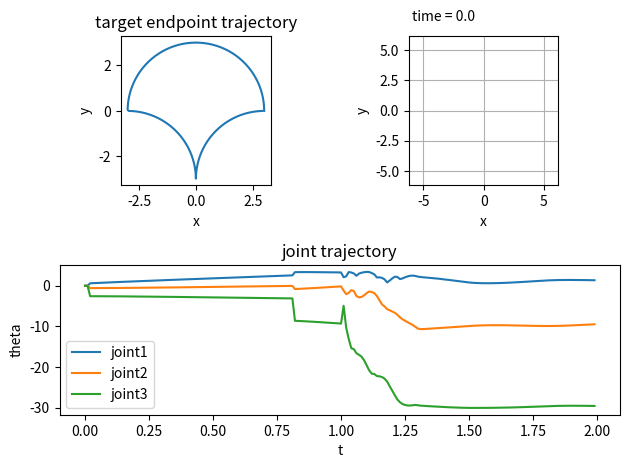

Write Python code to recreate this figure.
#!/usr/bin/env python3
import numpy as np
import matplotlib.pyplot as plt
import matplotlib.animation as animation

class ARM3DOF(object):
    joint_dof_ = 3
    task_dof_ = 3
    L1 = 3.
    L2 = 3.
    L3 = 3.

    def __init__(self):
        a = 0
    
    def kinematics(self, q):
        x = np.zeros((self.task_dof_, 1))
        x[0][0] = self.L1*np.cos(q[0][0]) + self.L2*np.cos(q[0][0] + q[1][0]) + self.L3*np.cos(q[0][0] + q[1][0] + q[2][0])
        x[1][0] = self.L1*np.sin(q[0][0]) + self.L2*np.sin(q[0][0] + q[1][0]) + self.L3*np.sin(q[0][0] + q[1][0] + q[2][0])
        x[2][0] = q[0][0] + q[1][0] + q[2][0]
        return x

    def jacobian(self, q):
        jacob = np.zeros((self.task_dof_, self.joint_dof_))
        jacob[0][0] = -self.L1*np.sin(q[0][0]) - self.L2*np.sin(q[0][0] + q[1][0]) - self.L3*np.sin(q[0][0] + q[1][0] + q[2][0])
        jacob[0][1] = -self.L2*np.sin(q[0][0] + q[1][0]) - self.L3*np.sin(q[0][0] + q[1][0] + q[2][0])
        jacob[0][2] = -self.L3*np.sin(q[0][0] + q[1][0] + q[2][0])
        jacob[1][0] =  self.L1*np.cos(q[0][0]) + self.L2*np.cos(q[0][0] + q[1][0]) + self.L3*np.cos(q[0][0] + q[1][0] + q[2][0])
        jacob[1][1] =  self.L2*np.cos(q[0][0] + q[1][0]) + self.L3*np.cos(q[0][0] + q[1][0] + q[2][0])
        jacob[1][2] =  self.L3*np.cos(q[0][0] + q[1][0] + q[2][0])
        jacob[1][0] =  1
        jacob[1][1] =  1
        jacob[1][2] =  1
        return jacob

    def joint_dof(self):
        return self.joint_dof_

    def task_dof(self):
        return self.task_dof_
    
    def joint3pos(self, q):
        x = np.zeros((self.task_dof_, 1))
        x[0][0] = self.L1*np.cos(q[0][0]) + self.L2*np.cos(q[0][0] + q[1][0]) + self.L3*np.cos(q[0][0] + q[1][0] + q[2][0])
        x[1][0] = self.L1*np.sin(q[0][0]) + self.L2*np.sin(q[0][0] + q[1][0]) + self.L3*np.sin(q[0][0] + q[1][0] + q[2][0])
        return x

    def joint2pos(self, q):
        x = np.zeros((self.task_dof_,1))
        x[0][0] = self.L1*np.cos(q[0][0]) + self.L2*np.cos(q[0][0] + q[1][0])
        x[1][0] = self.L1*np.sin(q[0][0]) + self.L2*np.sin(q[0][0] + q[1][0])
        return x

    def joint1pos(self, q):
        x = np.zeros((self.task_dof_,1))
        x[0][0] = self.L1*np.cos(q[0][0])
        x[1][0] = self.L1*np.sin(q[0][0])
        return x

class LMIK(object):
    EPS = 1E-5
    def __init__(self, robot_):
        self.robot = robot_
        w_E = 1
        daig_w_E = np.full(self.robot.task_dof(), w_E)
        self.W_E = np.diag(daig_w_E)
        w_N_ = 0.001
        daig_w_N_ = np.full(self.robot.joint_dof(), w_N_)
        self.W_N_ = np.diag(daig_w_N_)
    
    def evaluate(self, e):
        value = e.transpose() @ self.W_E @ e / 2 
        return value

    def inverse_kinematics(self, q_, pd):
        q = q_
        e = pd - self.robot.kinematics(q)
        for k in range(100):
            jacob = self.robot.jacobian(q)
            W_N = self.evaluate(e) * np.identity(self.robot.joint_dof()) + self.W_N_
            H = jacob.transpose() @ self.W_E @ jacob + W_N
            g = jacob.transpose() @ self.W_E @ e
            q += np.linalg.inv(H) @ g
            e = pd - self.robot.kinematics(q)
            if self.evaluate(e) < self.EPS:
                break
        return q



def video(robot, q1, q2, q3, t, fig):
    alpha = 0.2
    ax = fig.add_subplot(222, aspect='equal', ylabel='y', xlabel='x', xlim=(-6.0-alpha, 6.0+alpha), ylim=(-6.0-alpha, 6.0+alpha))
    ax.grid()

    time_text = ax.text(0.02, 1.1, 'time = 0.0', transform=ax.transAxes)

    #link
    link1, = ax.plot([], [], '-r', lw=2)
    link2, = ax.plot([], [], '-r', lw=2)
    link3, = ax.plot([], [], '-r', lw=2)    

    # joint circle
    joint1, = ax.plot([], [], '-r', lw=2)
    joint2, = ax.plot([], [], '-r', lw=2)
    joint3, = ax.plot([], [], '-r', lw=2)
    base, = ax.plot([], [], '-r', lw=2)
    radius = 0.1
    angles = np.arange(0.0, np.pi * 2.0, np.radians(3.0))
    ox = radius * np.cos(angles) 
    oy = radius * np.sin(angles)

    def init():
        link1.set_data([], [])
        link2.set_data([], [])
        link3.set_data([], [])
        joint1.set_data([], [])
        joint2.set_data([], [])
        joint3.set_data([], [])
        base.set_data([], [])
        time_text.set_text('')
        return time_text

    def animate(i):
        q = np.array([[q1[i]],[q2[i]],[q3[i]]])
        j1 = robot.joint1pos(q)
        j2 = robot.joint2pos(q)
        j3 = robot.joint3pos(q)
        link1.set_data([0, j1[0][0]], [0, j1[1][0]])
        link2.set_data([j1[0][0], j2[0][0]], [j1[1][0], j2[1][0]])
        link3.set_data([j2[0][0], j3[0][0]], [j2[1][0], j3[1][0]])
        joint1.set_data([ox + j1[0][0]],[ oy + j1[1][0]])
        joint2.set_data([ox + j2[0][0]],[ oy + j2[1][0]])
        joint3.set_data([ox + j3[0][0]],[ oy + j3[1][0]])
        base.set_data([ox + 0],[ oy + 0])
        time_text.set_text('time = {0:.2f}'.format(i*t))
        return time_text

    ani = animation.FuncAnimation(fig, animate, frames=range(200),
                                  interval=t*100, blit=False, init_func=init)
    plt.show()
    #ani.save("output.gif", writer="imagemagick")

def plan_orbit(t):
    if t >= 0 and t < np.pi:
        X = np.array([[3.*np.cos(t)],[3.*np.sin(t)], [0]])
    elif t >= np.pi and t < 3.*np.pi/2.:
        X = np.array([[3.*np.cos(-(t-np.pi)+np.pi/2)-3],[3.*np.sin(-(t-np.pi)+np.pi/2)-3.], [0]])
    else:
        X = np.array([[3.*np.cos(-t-3.*np.pi/2.)+3.],[3.*np.sin(-t-3.*np.pi/2.)-3.], [0]])
    return X

if __name__ == '__main__':
    dt = 0.01
    step = 200
    robot = ARM3DOF()
    IK = LMIK(robot)

    t = np.linspace(0, 2*np.pi, step)
    X = plan_orbit(t[0])
    q = np.zeros((robot.joint_dof(), 1))
    X_history = np.array(X)
    q = IK.inverse_kinematics(q, X)
    q_history = np.array(q)
    for i in range(step-1):
        X = plan_orbit(t[i])
        X_history = np.append(X_history, X, axis=1)
        q = IK.inverse_kinematics(q, X)
        q_history = np.append(q_history, q, axis=1)

    t = np.arange(0, step*dt, dt)

    fig = plt.figure(tight_layout=True)

    ax1 = fig.add_subplot(221, aspect='equal', title='target endpoint trajectory', ylabel='y', xlabel='x')
    ax1.plot(X_history[0], X_history[1])

    ax2 = fig.add_subplot(212, title='joint trajectory', ylabel='theta', xlabel='t')
    ax2.plot(t, q_history[0], label="joint1")
    ax2.plot(t, q_history[1], label="joint2")
    ax2.plot(t, q_history[2], label="joint3")
    ax2.legend()
    
    video(robot, q_history[0], q_history[1], q_history[2], dt, fig)
